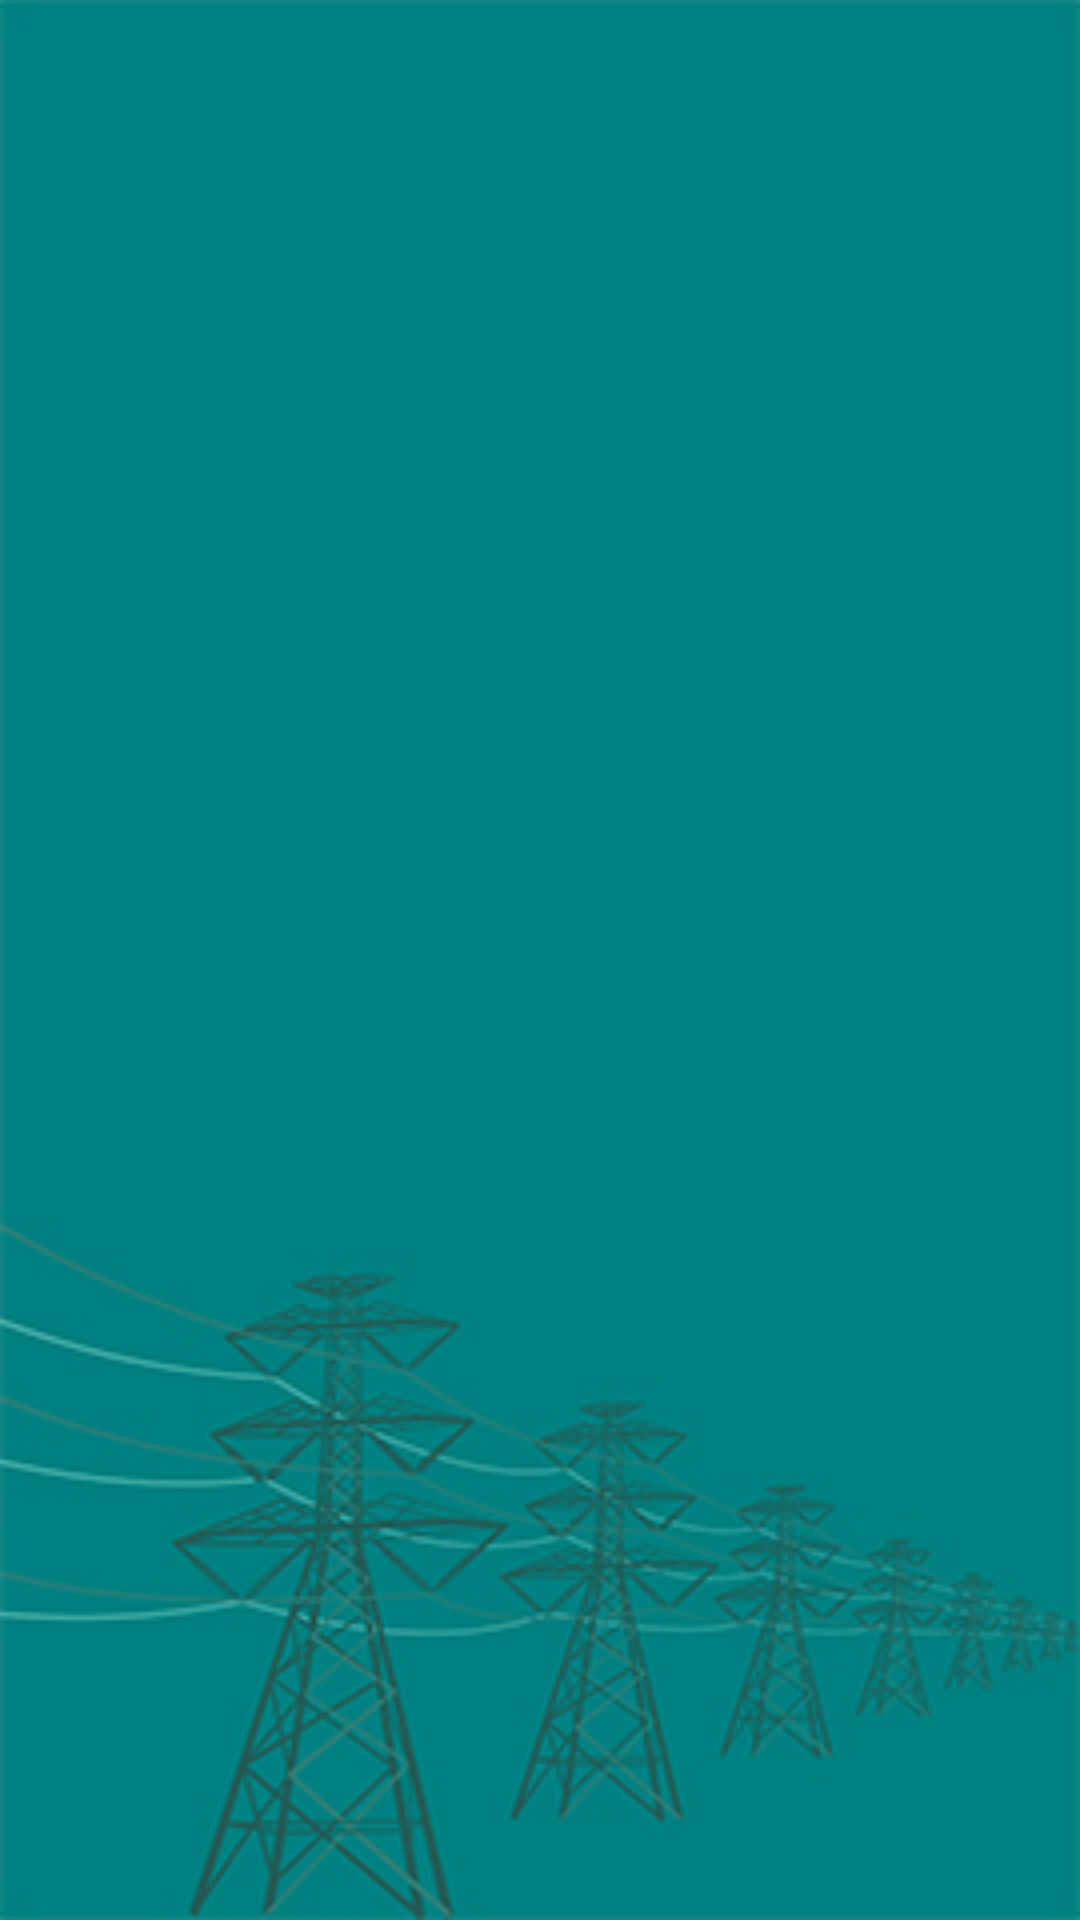

Here is an Android app screen rendered from its layout file. Give the layout XML and the strings, colors and styles it references.
<!-- AndroidManifest.xml: application theme AppTheme -->
<!-- res/layout/content_sidebar.xml -->
<?xml version="1.0" encoding="utf-8"?>
<LinearLayout xmlns:android="http://schemas.android.com/apk/res/android"
    xmlns:app="http://schemas.android.com/apk/res-auto"
    xmlns:tools="http://schemas.android.com/tools"
    android:layout_width="match_parent"
    android:layout_height="match_parent"
    android:orientation="vertical"
    android:gravity="center_horizontal"
    android:padding="30dp"
    android:background="@drawable/bgbgbg"
    app:layout_behavior="@string/appbar_scrolling_view_behavior"
    tools:context=".menu.SidebarActivity"
    tools:showIn="@layout/app_bar_sidebar">

    <android.support.v7.widget.RecyclerView
        android:id="@+id/recycler_view_allkelas_list"
        android:layout_width="match_parent"
        android:layout_height="match_parent"/>
</LinearLayout>
<!-- res/layout/app_bar_sidebar.xml (included above) -->
<?xml version="1.0" encoding="utf-8"?>
<android.support.design.widget.CoordinatorLayout xmlns:android="http://schemas.android.com/apk/res/android"
    xmlns:app="http://schemas.android.com/apk/res-auto"
    xmlns:tools="http://schemas.android.com/tools"
    android:layout_width="match_parent"
    android:layout_height="match_parent"
    tools:context=".menu.SidebarActivity">

    <android.support.design.widget.AppBarLayout
        android:layout_width="match_parent"
        android:layout_height="wrap_content"
        android:theme="@style/AppTheme.AppBarOverlay">

        <android.support.v7.widget.Toolbar
            android:id="@+id/toolbar"
            android:layout_width="match_parent"
            android:layout_height="?attr/actionBarSize"
            android:background="@color/colorPrimaryDark"
            app:popupTheme="@style/AppTheme.PopupOverlay" />

    </android.support.design.widget.AppBarLayout>

    <include layout="@layout/content_sidebar" />

</android.support.design.widget.CoordinatorLayout>
<!-- resources referenced by this layout -->
<resources>
  <color name="colorPrimaryDark">#008080</color>
  <!-- drawable bgbgbg: jpg bitmap (drawable, 56041 bytes) -->
  <style name="AppTheme.AppBarOverlay" parent="ThemeOverlay.AppCompat.Dark.ActionBar" />
  <style name="AppTheme.PopupOverlay" parent="ThemeOverlay.AppCompat.Light" />
  <style name="AppTheme" parent="Theme.AppCompat.Light.DarkActionBar">
          
          <item name="colorPrimary">@color/colorPrimary</item>
          <item name="colorPrimaryDark">@color/colorPrimaryDark</item>
          <item name="colorAccent">@color/colorAccent</item>
      </style>
  <color name="colorPrimary">#20B2AA</color>
  <color name="colorAccent">#48D1CC</color>
</resources>
